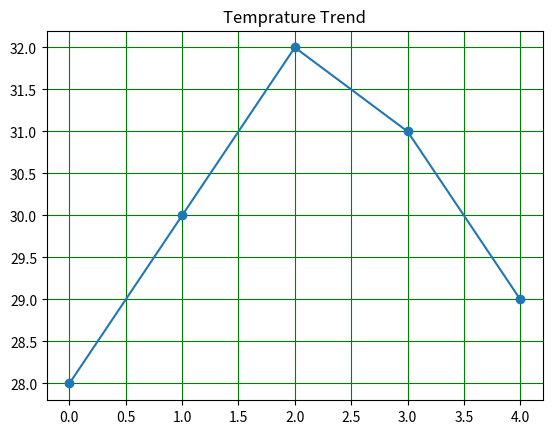

Source code (Python):
"""4. Temperature Trend Line Plot
Scenario: Daily temperatures:
temps = np.array([28, 30, 32, 31, 29])
Task:
● Convert into Pandas Series
● Plot a line graph
● Add title and grid"""

from matplotlib import pyplot as plt
import numpy as np
import pandas as pd

temps = np.array([28, 30, 32, 31, 29])

pds=pd.Series(temps)

plt.plot(pds,marker='o')
plt.title('Temprature Trend')
plt.grid(True,color='g')
plt.savefig('Temprature_Trend.png')
plt.show()
